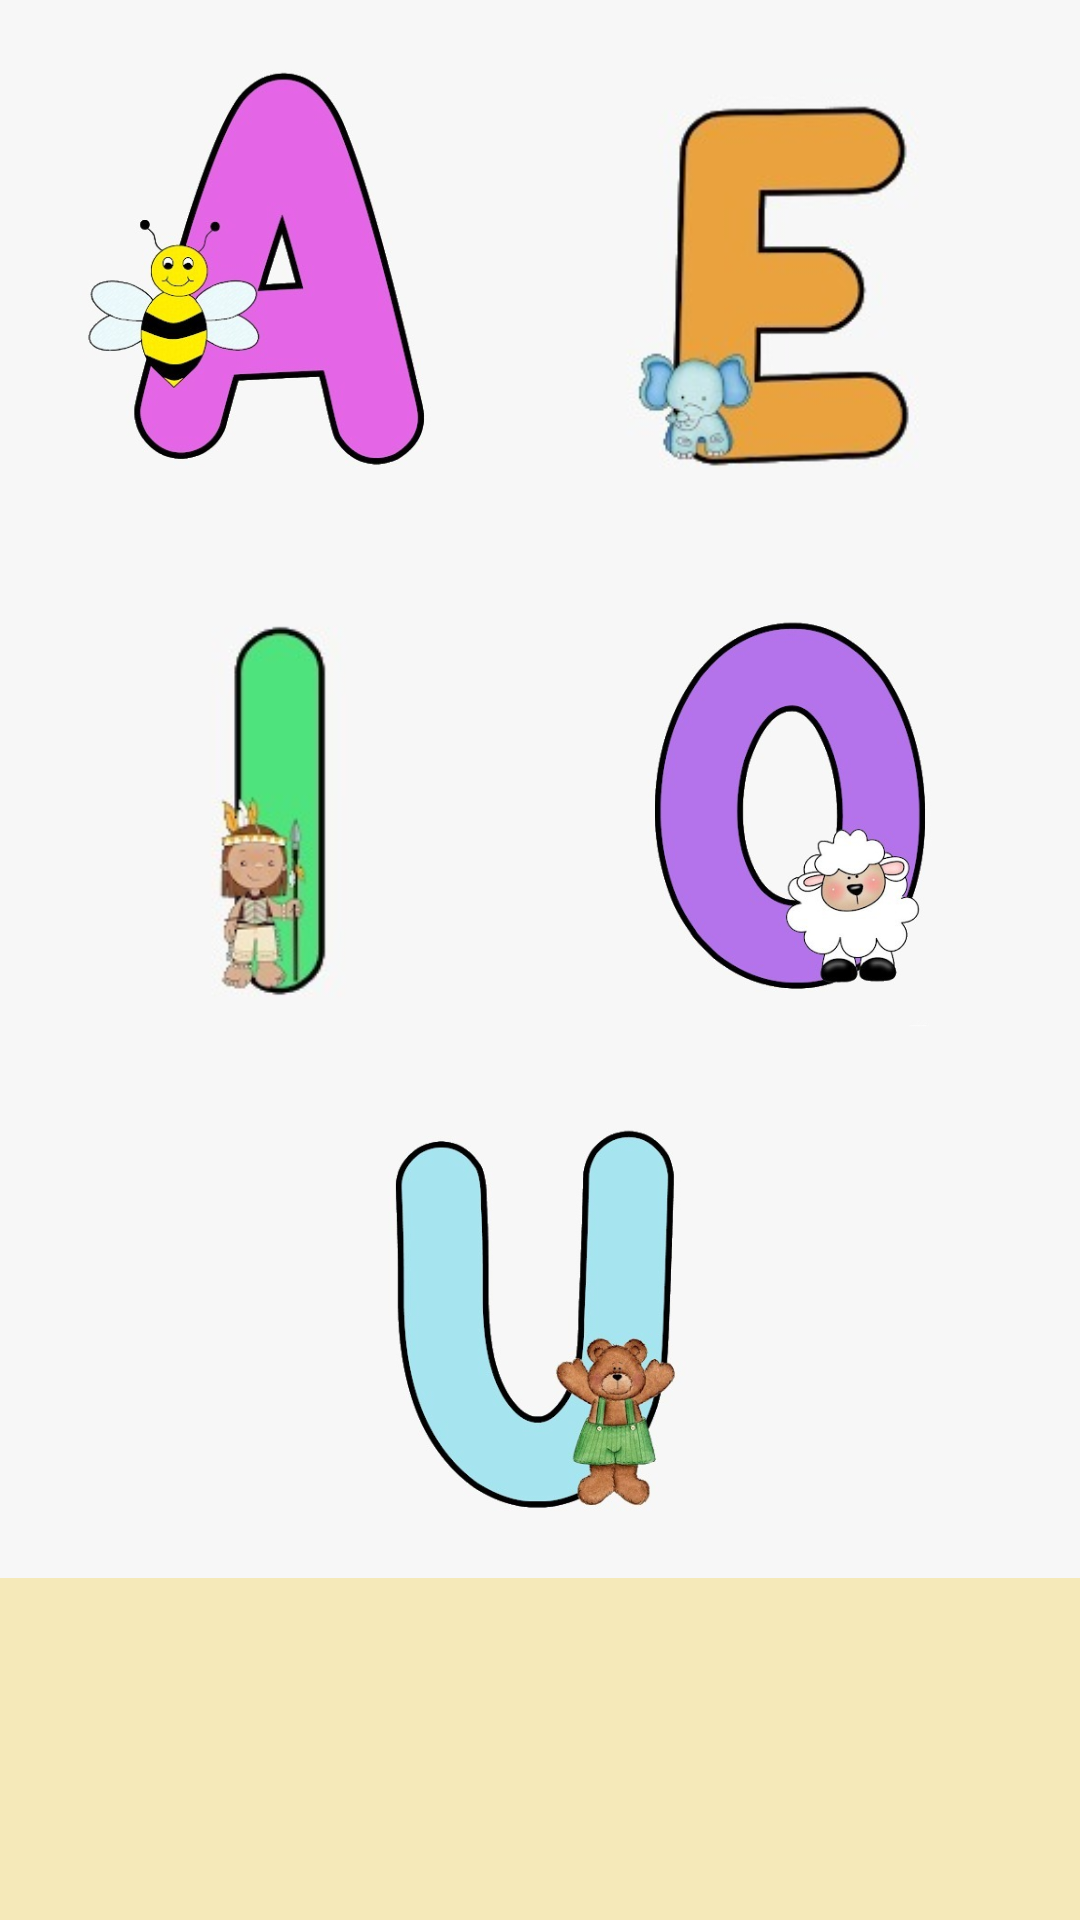

Reconstruct the res/layout file that produces this screen, plus the resources it refers to.
<!-- AndroidManifest.xml: application theme AppTheme -->
<!-- res/layout/fragment_vogais.xml -->
<?xml version="1.0" encoding="utf-8"?>
<ScrollView
    xmlns:android="http://schemas.android.com/apk/res/android"
    xmlns:app="http://schemas.android.com/apk/res-auto"
    xmlns:tools="http://schemas.android.com/tools"
    android:layout_width="match_parent"
    android:layout_height="match_parent">

<FrameLayout
    android:layout_width="match_parent"
    android:layout_height="match_parent"
    tools:context=".fragment.VogaisFragment">

    <androidx.constraintlayout.widget.ConstraintLayout
        android:layout_width="match_parent"
        android:layout_height="match_parent"
        android:background="@color/fundoVogais">

        <androidx.constraintlayout.widget.Guideline
            android:id="@+id/guideline"
            android:layout_width="wrap_content"
            android:layout_height="wrap_content"
            android:orientation="vertical"
            app:layout_constraintGuide_percent="0.5" />

        <ImageView
            android:id="@+id/imageA"
            android:layout_width="170dp"
            android:layout_height="170dp"
            android:layout_marginTop="8dp"
            android:src="@drawable/vogal_a"
            app:layout_constraintEnd_toStartOf="@+id/guideline"
            app:layout_constraintTop_toTopOf="parent" />

        <ImageView
            android:id="@+id/imageI"
            android:layout_width="170dp"
            android:layout_height="170dp"
            android:layout_marginTop="8dp"
            android:src="@drawable/vogal_i"
            app:layout_constraintEnd_toStartOf="@+id/guideline"
            app:layout_constraintTop_toBottomOf="@+id/imageA" />

        <ImageView
            android:id="@+id/imageE"
            android:layout_width="170dp"
            android:layout_height="170dp"
            android:layout_marginTop="8dp"
            android:src="@drawable/vogal_e"
            app:layout_constraintStart_toStartOf="@+id/guideline"
            app:layout_constraintTop_toTopOf="parent" />

        <ImageView
            android:id="@+id/imageO"
            android:layout_width="170dp"
            android:layout_height="170dp"
            android:layout_marginTop="8dp"
            android:src="@drawable/vogal_o"
            app:layout_constraintStart_toStartOf="@+id/guideline"
            app:layout_constraintTop_toBottomOf="@+id/imageE" />

        <ImageView
            android:id="@+id/imageU"
            android:layout_width="170dp"
            android:layout_height="170dp"
            android:src="@drawable/vogal_u"
            app:layout_constraintEnd_toEndOf="parent"
            app:layout_constraintStart_toStartOf="parent"
            app:layout_constraintTop_toBottomOf="@+id/imageO" />

    </androidx.constraintlayout.widget.ConstraintLayout>

</FrameLayout>
</ScrollView>
<!-- resources referenced by this layout -->
<resources>
  <color name="fundoVogais">#F7F7F7</color>
  <!-- drawable vogal_a: png bitmap (drawable, 100968 bytes) -->
  <!-- drawable vogal_e: png bitmap (drawable, 28868 bytes) -->
  <!-- drawable vogal_i: png bitmap (drawable, 16241 bytes) -->
  <!-- drawable vogal_o: png bitmap (drawable, 92466 bytes) -->
  <!-- drawable vogal_u: png bitmap (drawable, 94966 bytes) -->
  <style name="AppTheme" parent="Theme.AppCompat.Light.DarkActionBar">
          
          <item name="colorPrimary">#855039</item>
          <item name="colorPrimaryDark">#4B3621</item>
          <item name="colorAccent">#FFF</item>
          <item name="android:colorBackground">#F5E9B9</item>
  
      </style>
</resources>
